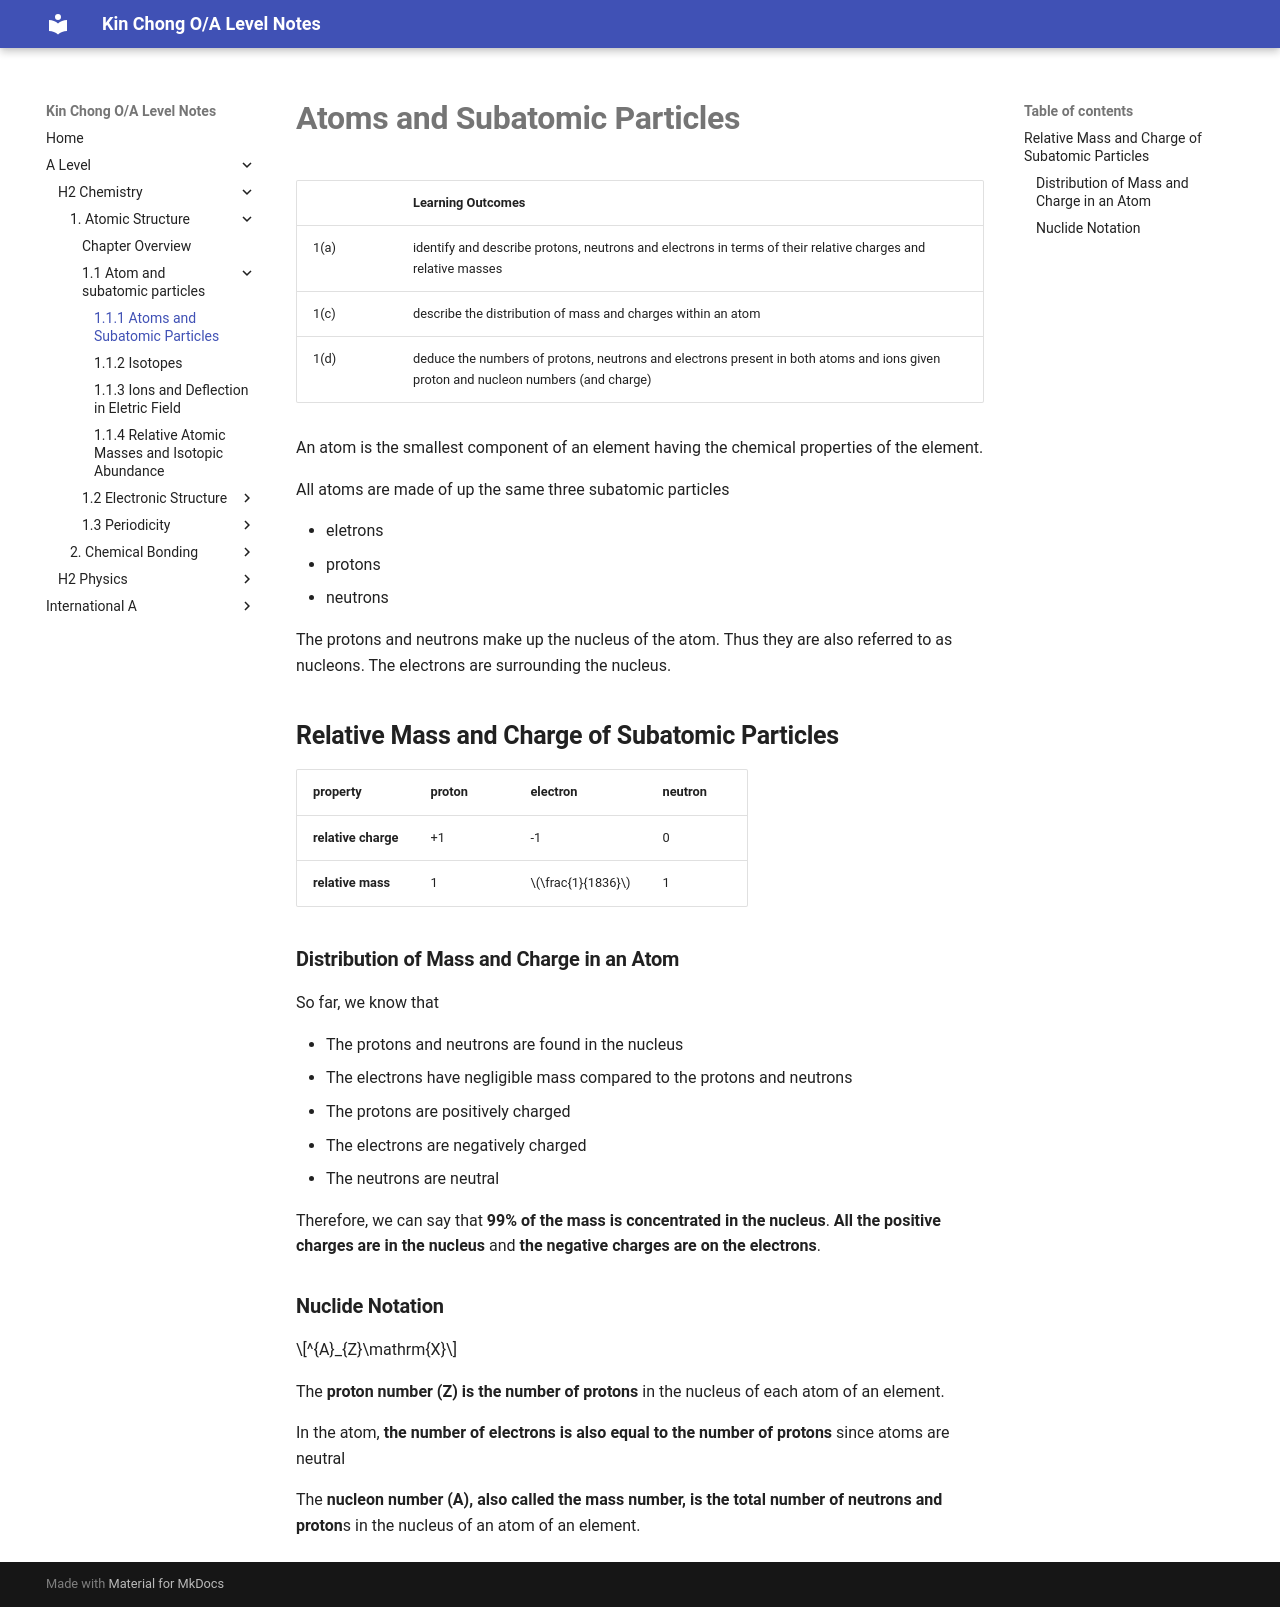

repository: wkc75/Wong_Kin_Chong_O-A_level_notes · page: a-level/h2-chemistry/chap-one-atomic-structure/part1AtomAndSubatomicParticles/atom-and-subatomic-particles/index.html · generator: mkdocs

# **Atoms and Subatomic Particles**

|      | Learning Outcomes                                                                                                                  |
| ---- | ---------------------------------------------------------------------------------------------------------------------------------- |
| 1(a) | identify and describe protons, neutrons and electrons in terms of their relative charges and relative masses                       |
| 1(c) | describe the distribution of mass and charges within an atom                                                                       |
| 1(d) | deduce the numbers of protons, neutrons and electrons present in both atoms and ions given proton and nucleon numbers (and charge) |

An atom is the smallest component of an element having the chemical properties of the element.

All atoms are made of up the same three subatomic particles

- eletrons
- protons
- neutrons

The protons and neutrons make up the nucleus of the atom. Thus they are also referred to as nucleons. The electrons are surrounding the nucleus.

## **Relative Mass and Charge of Subatomic Particles**

| property            | proton | electron         | neutron |
| ------------------- | ------ | ---------------- | ------- |
| **relative charge** | +1     | -1               | 0       |
| **relative mass**   | 1      | $\frac{1}{1836}$ | 1       |

### **Distribution of Mass and Charge in an Atom**

So far, we know that

- The protons and neutrons are found in the nucleus
- The electrons have negligible mass compared to the protons and neutrons
- The protons are positively charged
- The electrons are negatively charged
- The neutrons are neutral

Therefore, we can say that **99% of the mass is concentrated in the nucleus**. **All the positive charges are in the nucleus** and **the negative charges are on the electrons**.

### **Nuclide Notation**

$$^{A}_{Z}\mathrm{X}$$

The **proton number (Z) is the number of protons** in the nucleus of each atom of an element.

In the atom, **the number of electrons is also equal to the number of protons** since atoms are neutral

The **nucleon number (A), also called the mass number, is the total number of neutrons and proton**s in the nucleus of an atom of an element.
